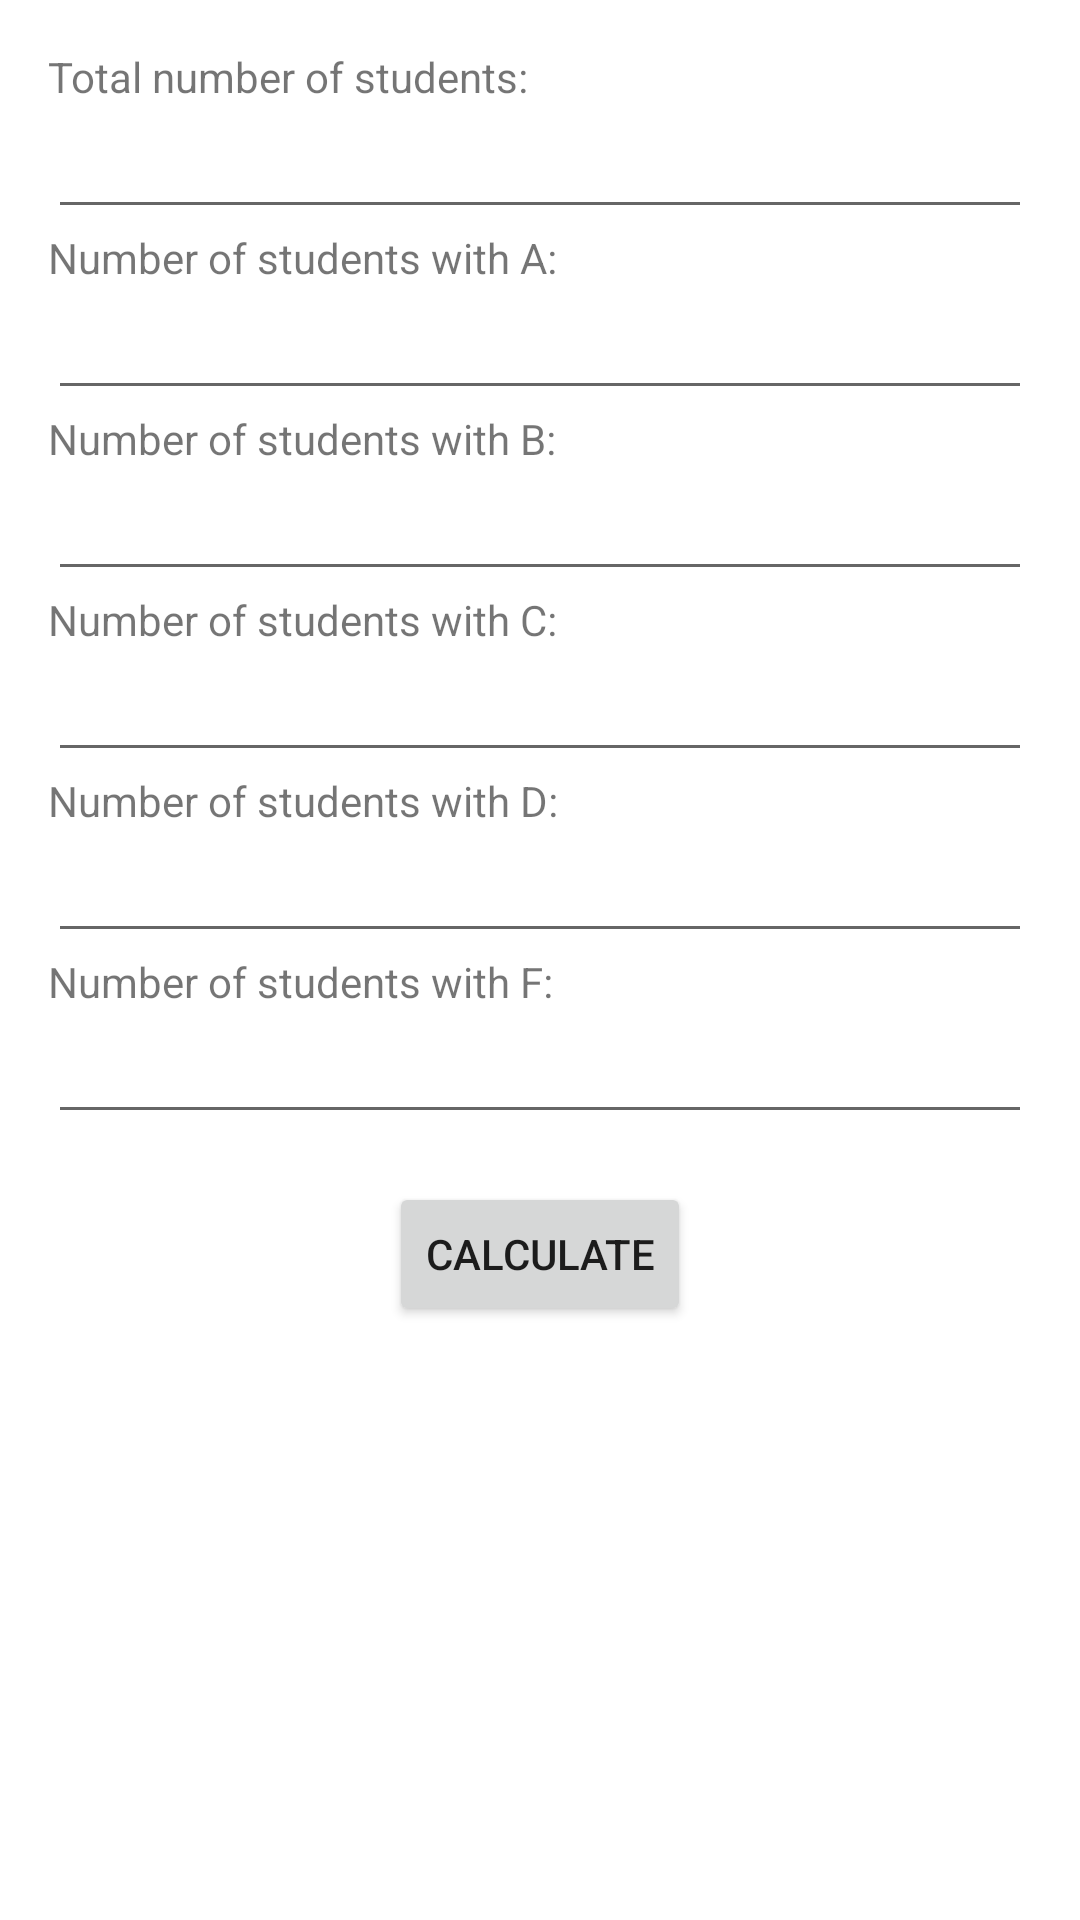

Here is an Android app screen rendered from its layout file. Give the layout XML and the strings, colors and styles it references.
<!-- AndroidManifest.xml: application theme Theme.GradePercentage -->
<!-- res/layout/activity_main.xml -->
<?xml version="1.0" encoding="utf-8"?>
<androidx.constraintlayout.widget.ConstraintLayout xmlns:android="http://schemas.android.com/apk/res/android"
    xmlns:app="http://schemas.android.com/apk/res-auto"
    xmlns:tools="http://schemas.android.com/tools"
    android:layout_width="match_parent"
    android:layout_height="match_parent"
    tools:context=".MainActivity">

    <ScrollView
        android:layout_width="match_parent"
        android:layout_height="match_parent"
        android:fillViewport="true"
        tools:context=".MainActivity">

        <LinearLayout
            android:layout_width="match_parent"
            android:layout_height="wrap_content"
            android:orientation="vertical"
            android:padding="16dp">

            <TextView
                android:layout_width="wrap_content"
                android:layout_height="wrap_content"
                android:text="Total number of students:" />

            <EditText
                android:id="@+id/total_students"
                android:layout_width="match_parent"
                android:layout_height="wrap_content"
                android:inputType="number" />

            <TextView
                android:layout_width="wrap_content"
                android:layout_height="wrap_content"
                android:text="Number of students with A:" />

            <EditText
                android:id="@+id/group_a"
                android:layout_width="match_parent"
                android:layout_height="wrap_content"
                android:inputType="number" />

            <TextView
                android:layout_width="wrap_content"
                android:layout_height="wrap_content"
                android:text="Number of students with B:" />

            <EditText
                android:id="@+id/group_b"
                android:layout_width="match_parent"
                android:layout_height="wrap_content"
                android:inputType="number" />

            <TextView
                android:layout_width="wrap_content"
                android:layout_height="wrap_content"
                android:text="Number of students with C:" />

            <EditText
                android:id="@+id/group_c"
                android:layout_width="match_parent"
                android:layout_height="wrap_content"
                android:inputType="number" />

            <TextView
                android:layout_width="wrap_content"
                android:layout_height="wrap_content"
                android:text="Number of students with D:" />

            <EditText
                android:id="@+id/group_d"
                android:layout_width="match_parent"
                android:layout_height="wrap_content"
                android:inputType="number" />

            <TextView
                android:layout_width="wrap_content"
                android:layout_height="wrap_content"
                android:text="Number of students with F:" />

            <EditText
                android:id="@+id/group_f"
                android:layout_width="match_parent"
                android:layout_height="wrap_content"
                android:inputType="number" />

            <Button
                android:id="@+id/calculate_button"
                android:layout_width="wrap_content"
                android:layout_height="wrap_content"
                android:layout_gravity="center_horizontal"
                android:layout_marginTop="16dp"
                android:text="Calculate" />

        </LinearLayout>
    </ScrollView>
</androidx.constraintlayout.widget.ConstraintLayout>
<!-- resources referenced by this layout -->
<resources>
  <style name="Theme.GradePercentage" parent="Theme.MaterialComponents.DayNight.DarkActionBar">
          
          <item name="colorPrimary">@color/primary</item>
          <item name="colorPrimaryVariant">@color/primary_dark</item>
          <item name="colorOnPrimary">@color/on_primary</item>
          <item name="colorSecondary">@color/secondary</item>
          <item name="colorSecondaryVariant">@color/secondary_dark</item>
          <item name="colorOnSecondary">@color/on_secondary</item>
      </style>
  <color name="primary">#6200EE</color>
  <color name="primary_dark">#3700B3</color>
  <color name="on_primary">#FFFFFF</color>
  <color name="secondary">#03DAC5</color>
  <color name="secondary_dark">#018786</color>
  <color name="on_secondary">#000000</color>
</resources>
